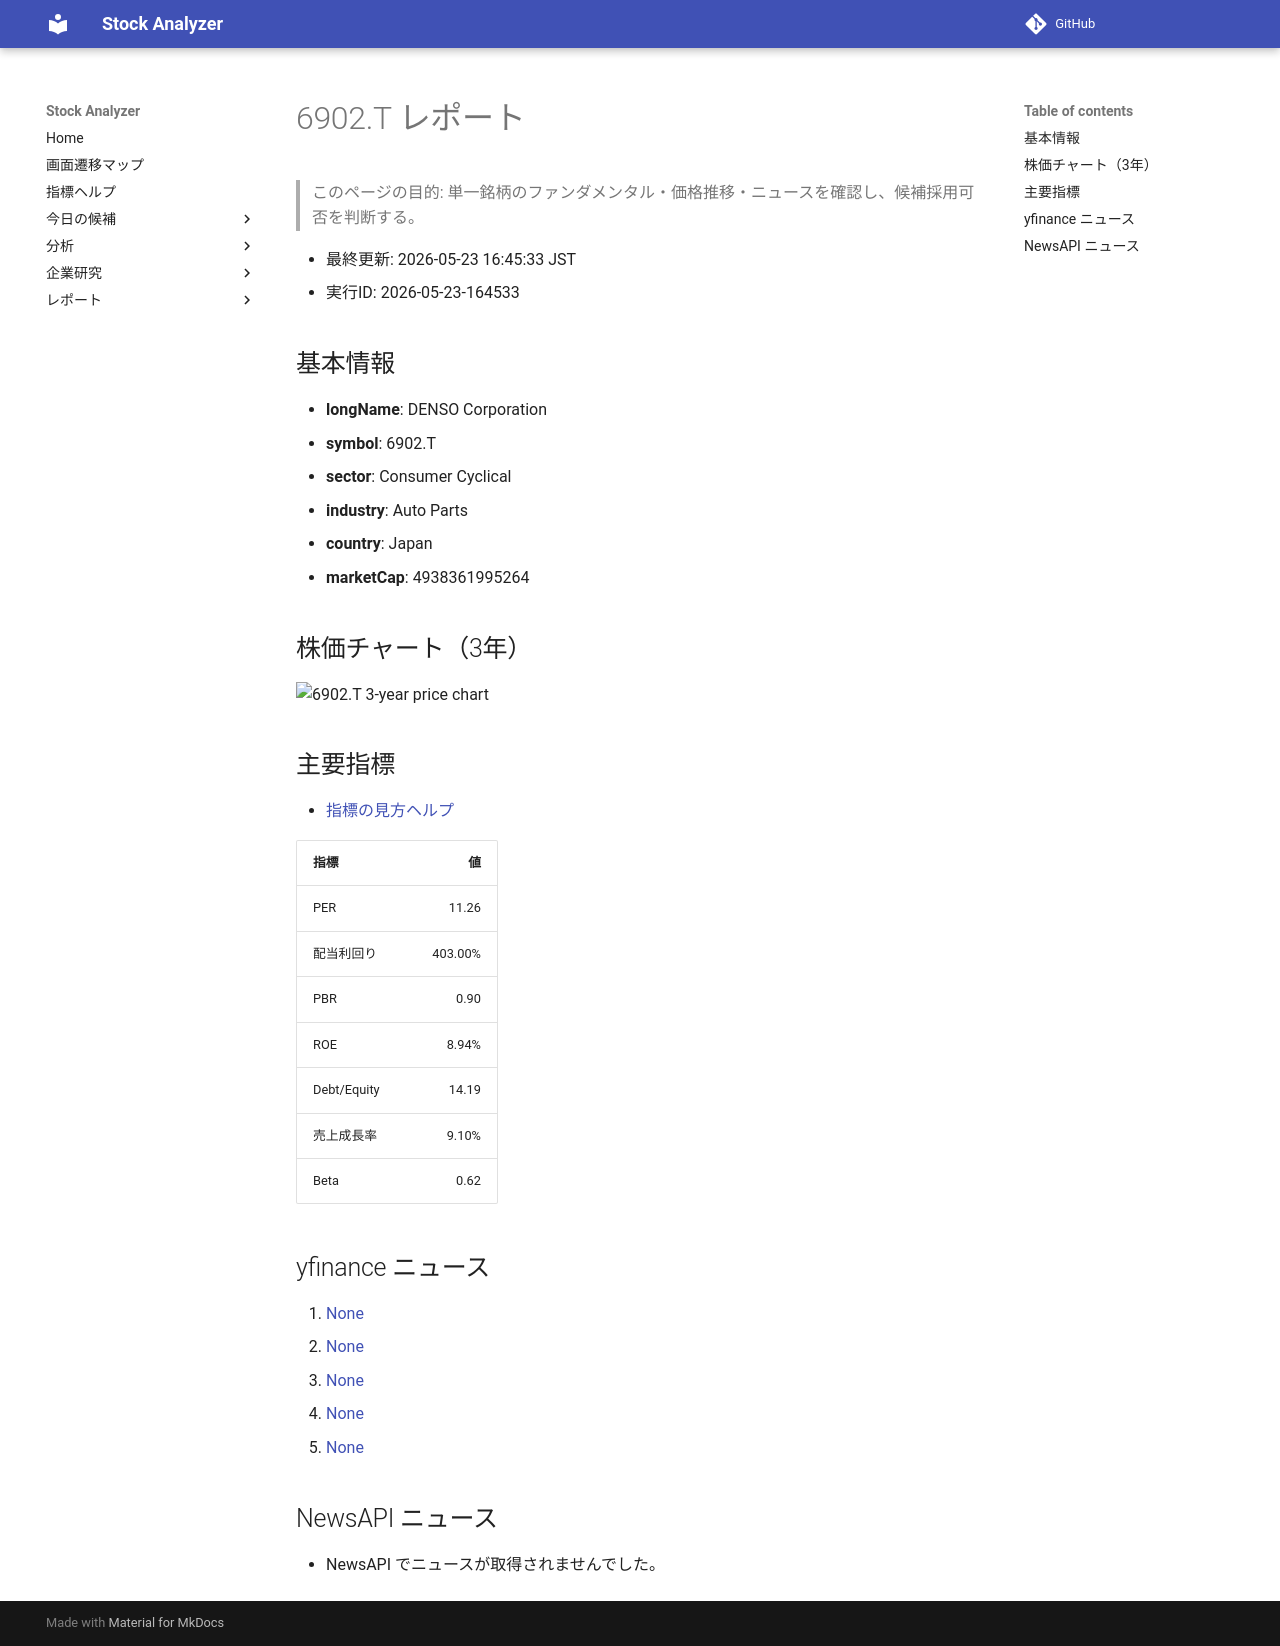

repository: Yumi-note/Making-APP · page: reports/2026-05-23/164533/6902_T/index.html · generator: mkdocs

# 6902.T レポート

> このページの目的: 単一銘柄のファンダメンタル・価格推移・ニュースを確認し、候補採用可否を判断する。

- 最終更新: 2026-05-23 16:45:33 JST
- 実行ID: 2026-05-23-164533

## 基本情報

- **longName**: DENSO Corporation
- **symbol**: 6902.T
- **sector**: Consumer Cyclical
- **industry**: Auto Parts
- **country**: Japan
- **marketCap**: 4938361995264

## 株価チャート（3年）

![6902.T 3-year price chart](6902_T_3y.png)

## 主要指標

- [指標の見方ヘルプ](../../../../indicators.md)

| 指標 | 値 |
|---|---:|
| PER | 11.26 |
| 配当利回り | 403.00% |
| PBR | 0.90 |
| ROE | 8.94% |
| Debt/Equity | 14.19 |
| 売上成長率 | 9.10% |
| Beta | 0.62 |

## yfinance ニュース

1. [None](None)
2. [None](None)
3. [None](None)
4. [None](None)
5. [None](None)

## NewsAPI ニュース

- NewsAPI でニュースが取得されませんでした。
